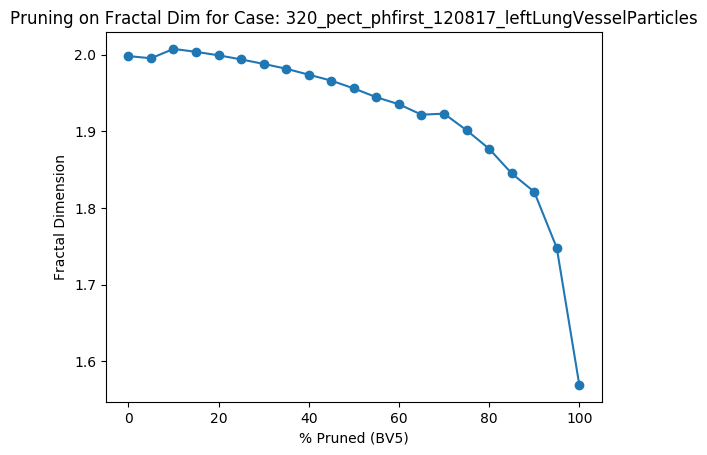

Source data for this figure (header and first rows):
Percent Threshold (BV5), Fractal Dimension
0, 1.998
5, 1.995
10, 2.007
15, 2.004
20, 1.999
25, 1.994
30, 1.988
35, 1.982
40, 1.974
45, 1.966
50, 1.956
55, 1.944
60, 1.935
65, 1.922
70, 1.923
75, 1.901
80, 1.877
85, 1.845
90, 1.821
95, 1.748
100, 1.569
